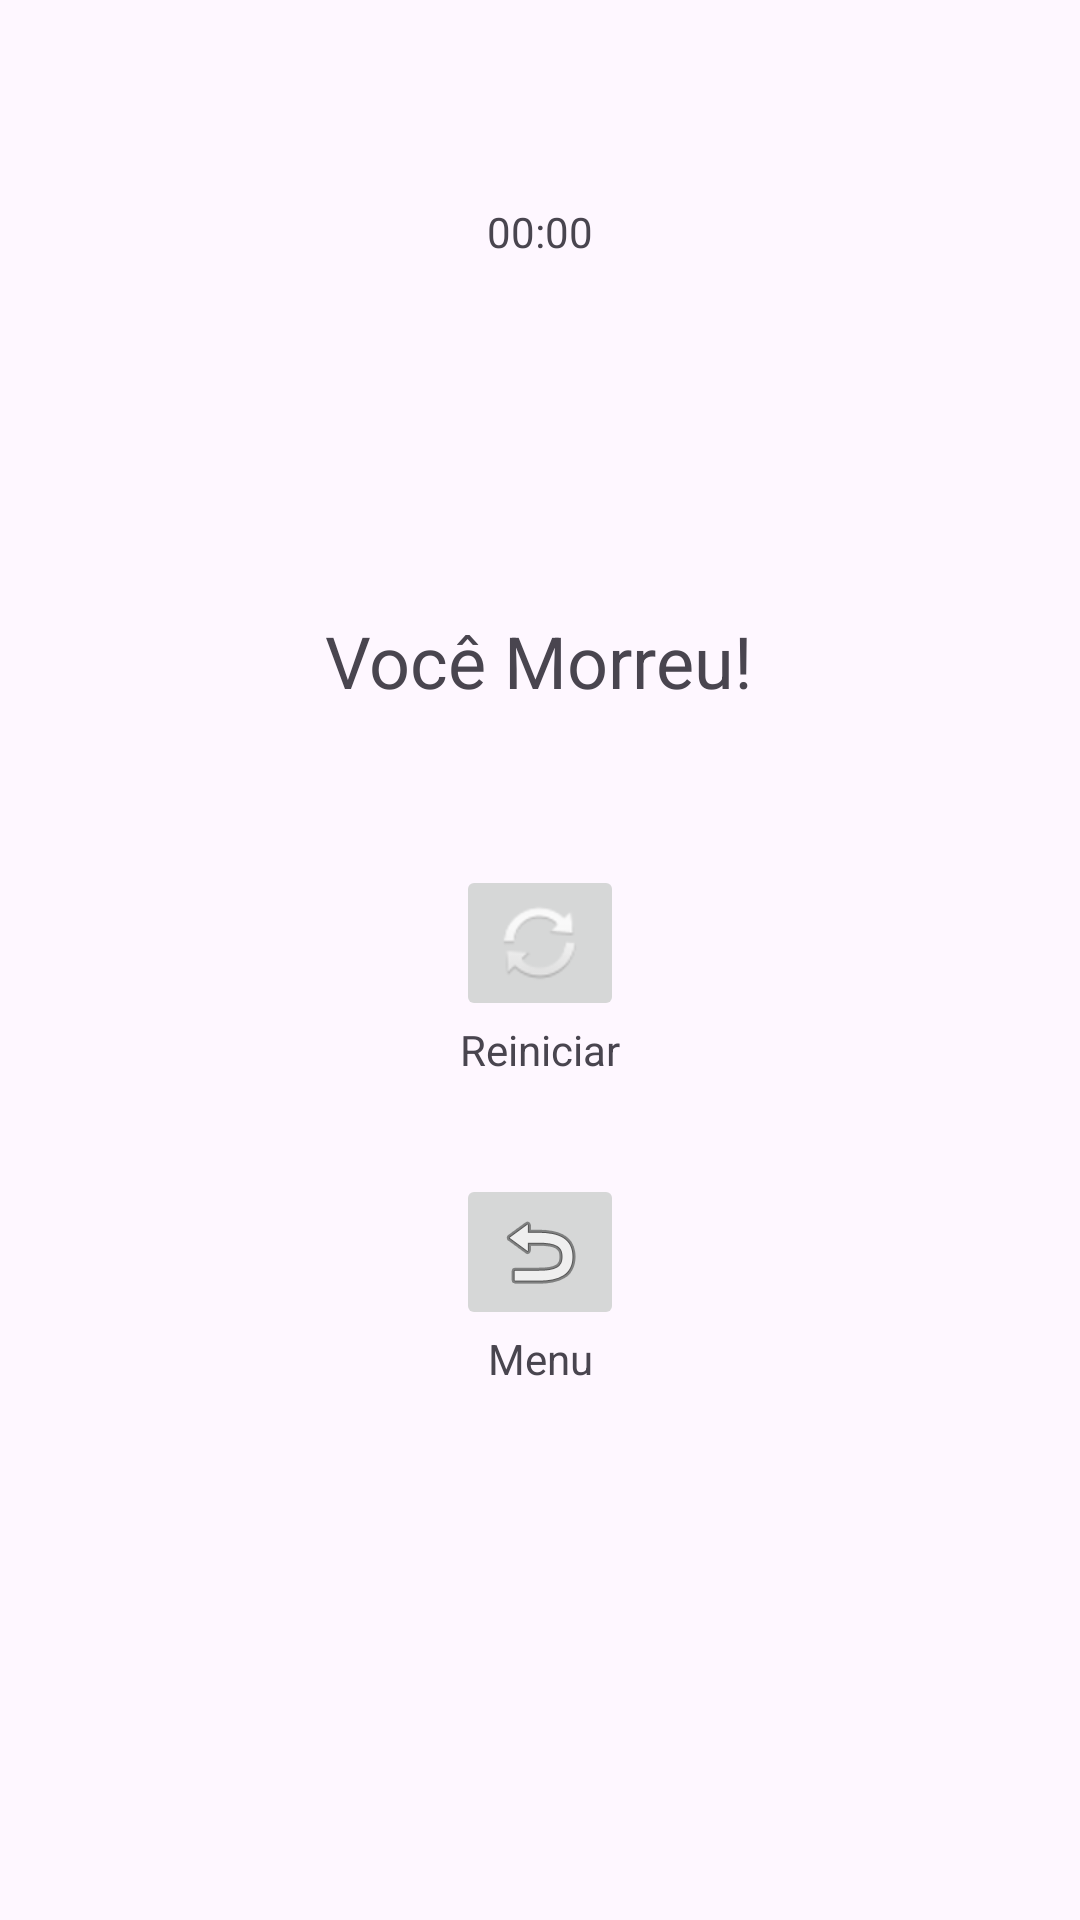

Write the Android layout XML for this screen, with the resource values it uses.
<!-- AndroidManifest.xml: application theme Theme.ApocalypseEscape -->
<!-- res/layout/gameover.xml -->
<?xml version="1.0" encoding="utf-8"?>
<androidx.constraintlayout.widget.ConstraintLayout xmlns:android="http://schemas.android.com/apk/res/android"
    xmlns:app="http://schemas.android.com/apk/res-auto"
    xmlns:tools="http://schemas.android.com/tools"
    android:layout_width="match_parent"
    android:layout_height="match_parent"
    android:gravity="center"
    android:orientation="vertical">

    <TextView
        android:id="@+id/tvGameOver"
        android:layout_width="wrap_content"
        android:layout_height="wrap_content"
        android:layout_marginTop="204dp"
        android:text="Você Morreu!"
        android:textSize="24sp"
        app:layout_constraintEnd_toEndOf="parent"
        app:layout_constraintHorizontal_bias="0.498"
        app:layout_constraintStart_toStartOf="parent"
        app:layout_constraintTop_toTopOf="parent" />

    <ImageButton
        android:id="@+id/btnReiniciar"
        android:layout_width="wrap_content"
        android:layout_height="wrap_content"
        android:layout_marginTop="52dp"
        app:layout_constraintEnd_toEndOf="parent"
        app:layout_constraintStart_toStartOf="parent"
        app:layout_constraintTop_toBottomOf="@+id/tvGameOver"
        app:srcCompat="@android:drawable/ic_popup_sync" />

    <TextView
        android:id="@+id/textView"
        android:layout_width="wrap_content"
        android:layout_height="wrap_content"
        android:text="Reiniciar"
        app:layout_constraintEnd_toEndOf="parent"
        app:layout_constraintStart_toStartOf="parent"
        app:layout_constraintTop_toBottomOf="@+id/btnReiniciar" />

    <ImageButton
        android:id="@+id/btnVoltarMenu"
        android:layout_width="wrap_content"
        android:layout_height="wrap_content"
        android:layout_marginTop="32dp"
        app:layout_constraintEnd_toEndOf="parent"
        app:layout_constraintStart_toStartOf="parent"
        app:layout_constraintTop_toBottomOf="@+id/textView"
        app:srcCompat="@android:drawable/ic_menu_revert" />

    <TextView
        android:id="@+id/textView2"
        android:layout_width="wrap_content"
        android:layout_height="wrap_content"
        android:text="Menu"
        app:layout_constraintEnd_toEndOf="parent"
        app:layout_constraintStart_toStartOf="parent"
        app:layout_constraintTop_toBottomOf="@+id/btnVoltarMenu" />

    <TextView
        android:id="@+id/tempo"
        android:layout_width="wrap_content"
        android:layout_height="wrap_content"
        android:layout_marginBottom="50dp"
        android:text="00:00"
        app:layout_constraintBottom_toTopOf="@+id/tvGameOver"
        app:layout_constraintEnd_toEndOf="parent"
        app:layout_constraintStart_toStartOf="parent"
        app:layout_constraintTop_toTopOf="parent" />

</androidx.constraintlayout.widget.ConstraintLayout>
<!-- resources referenced by this layout -->
<resources>
  <style name="Theme.ApocalypseEscape" parent="Base.Theme.ApocalypseEscape" />
  <style name="Base.Theme.ApocalypseEscape" parent="Theme.Material3.DayNight.NoActionBar">
          
          
      </style>
</resources>
